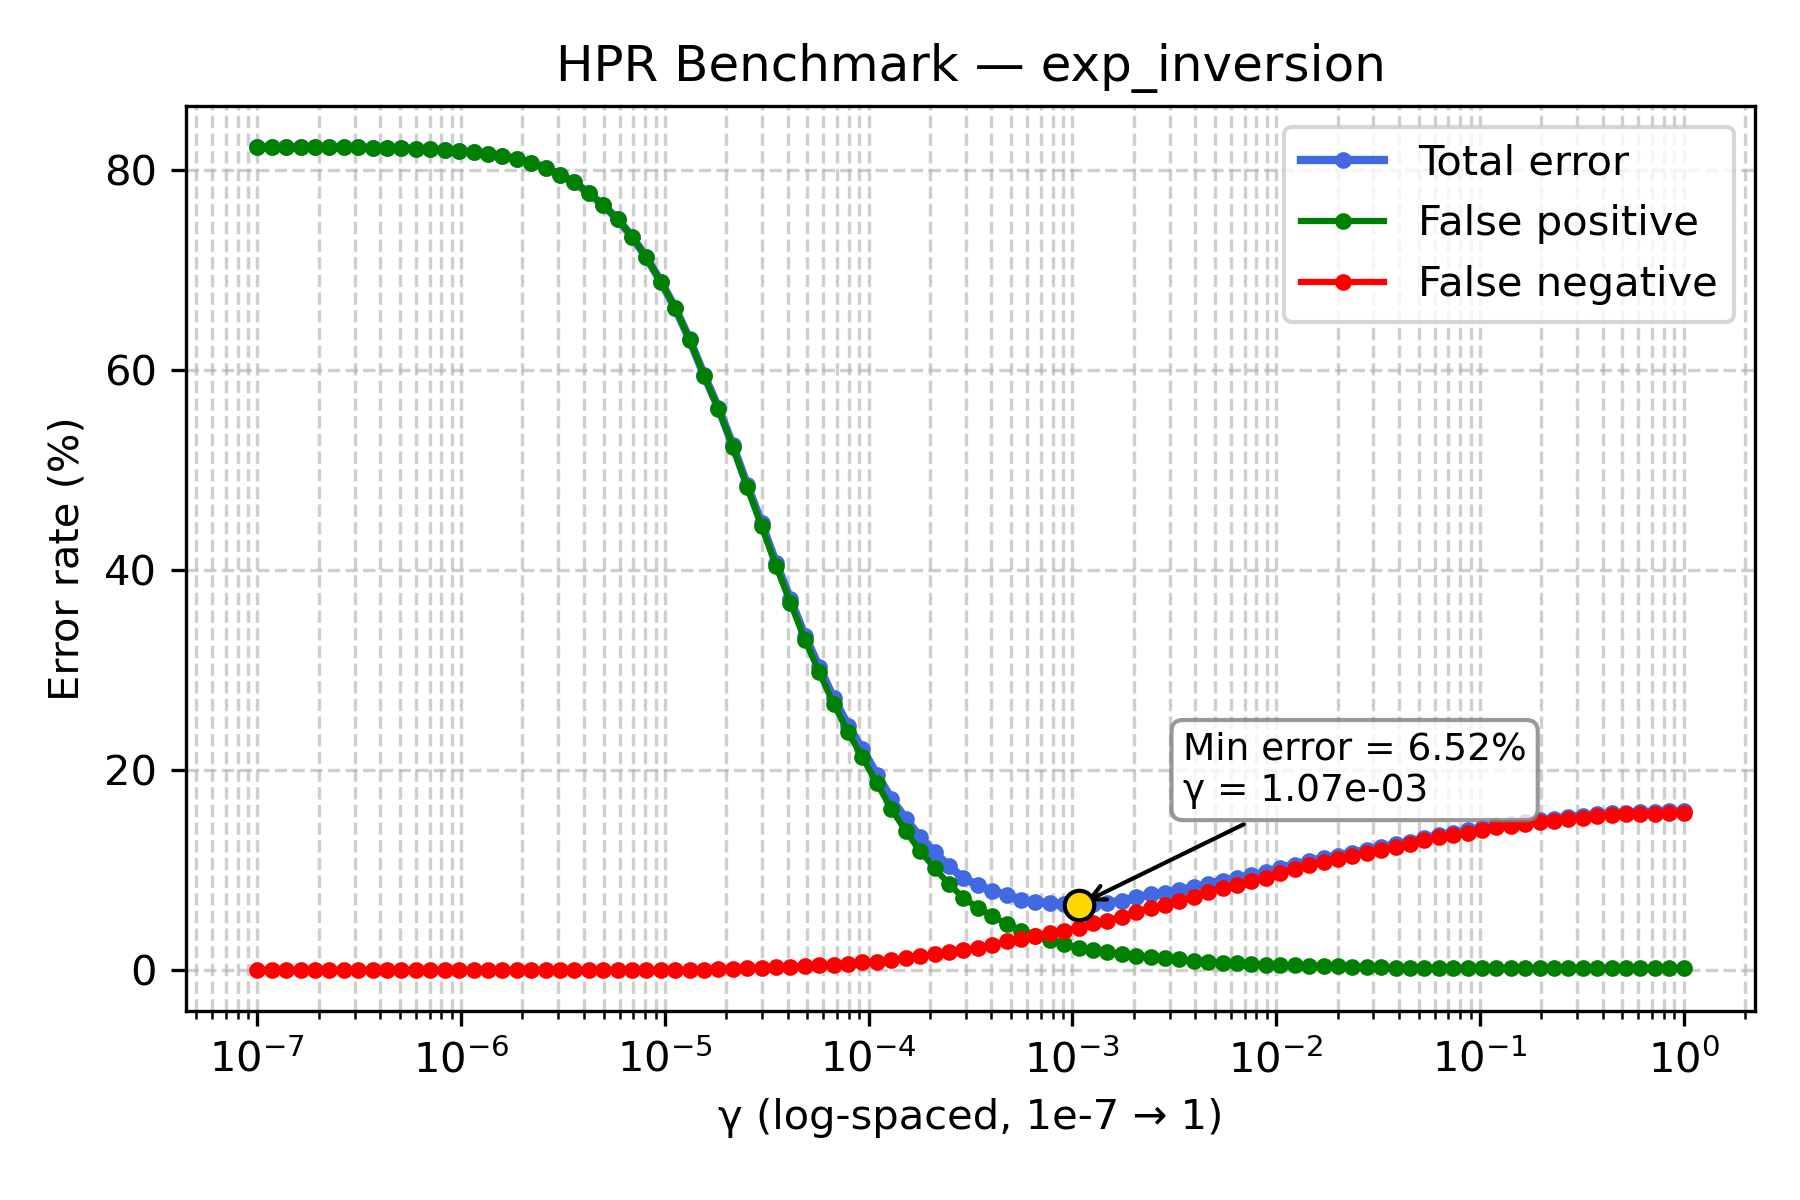

Data behind this chart, as committed beside it:
gamma, TOTAL_rate, FP_rate, FN_rate
1e-07, 82.33, 82.33, 0.0
1.1768119524349991e-07, 82.33, 82.33, 0.0
1.3848863713938718e-07, 82.33, 82.33, 0.0
1.6297508346206436e-07, 82.33, 82.33, 0.0
1.9179102616724887e-07, 82.33, 82.33, 0.0
2.2570197196339216e-07, 82.32, 82.32, 0.0
2.656087782946684e-07, 82.31, 82.31, 0.0
3.125715849688235e-07, 82.3, 82.3, 0.0
3.678379771828634e-07, 82.27, 82.27, 0.0
4.3287612810830616e-07, 82.23, 82.23, 0.0
5.094138014816375e-07, 82.21, 82.21, 0.0
5.994842503189409e-07, 82.17, 82.17, 0.0
7.054802310718645e-07, 82.1, 82.1, 0.0
8.302175681319736e-07, 82.05, 82.05, 0.0
9.770099572992247e-07, 81.96, 81.96, 0.0
1.1497569953977357e-06, 81.83, 81.83, 0.0
1.3530477745798075e-06, 81.64, 81.64, 0.0
1.592282793341094e-06, 81.44, 81.44, 0.0
1.873817422860383e-06, 81.16, 81.16, 0.0
2.2051307399030456e-06, 80.79, 80.79, 0.0
2.5950242113997373e-06, 80.24, 80.24, 0.0
3.0538555088334123e-06, 79.58, 79.58, 0.0
3.5938136638046257e-06, 78.8, 78.8, 0.0
4.229242874389499e-06, 77.74, 77.74, 0.0
4.977023564332114e-06, 76.52, 76.52, 0.0
5.857020818056661e-06, 75.14, 75.14, 0.0
6.892612104349695e-06, 73.38, 73.38, 0.0
8.111308307896873e-06, 71.31, 71.31, 0.0
9.545484566618328e-06, 68.89, 68.88, 0.01
1.1233240329780266e-05, 66.25, 66.23, 0.02
1.3219411484660286e-05, 63.09, 63.07, 0.02
1.5556761439304724e-05, 59.55, 59.48, 0.07
1.8307382802953696e-05, 56.25, 56.14, 0.11
2.1544346900318823e-05, 52.52, 52.38, 0.14
2.5353644939701114e-05, 48.51, 48.33, 0.18
2.9836472402833343e-05, 44.69, 44.42, 0.27
3.511191734215127e-05, 40.75, 40.44, 0.31
4.1320124001153344e-05, 37.09, 36.75, 0.34
4.8626015800653536e-05, 33.46, 33.06, 0.4
5.72236765935022e-05, 30.3, 29.79, 0.51
6.734150657750829e-05, 27.21, 26.64, 0.57
7.92482898353917e-05, 24.47, 23.82, 0.65
9.326033468832199e-05, 22.08, 21.28, 0.8
0.0001097, 19.57, 18.7, 0.87
0.0001292, 17.16, 16.14, 1.02
0.000152, 15.14, 13.93, 1.21
0.0001789, 13.29, 11.91, 1.38
0.0002105, 11.83, 10.25, 1.58
0.0002477, 10.38, 8.6, 1.78
0.0002915, 9.24, 7.25, 1.99
0.000343, 8.48, 6.25, 2.23
0.0004037, 7.96, 5.42, 2.54
0.0004751, 7.51, 4.62, 2.89
0.0005591, 7.06, 3.92, 3.14
0.0006579, 6.82, 3.41, 3.41
0.0007743, 6.73, 3.05, 3.68
0.0009112, 6.61, 2.64, 3.97
0.001072, 6.52, 2.25, 4.27
0.001262, 6.67, 1.98, 4.69
0.001485, 6.76, 1.8, 4.96
... 40 more rows
